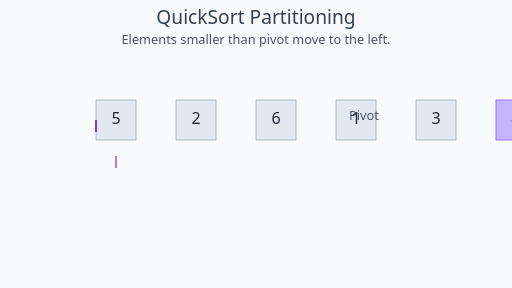
t = 0.00 s
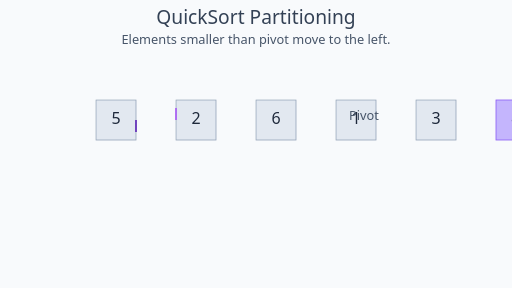
t = 1.80 s
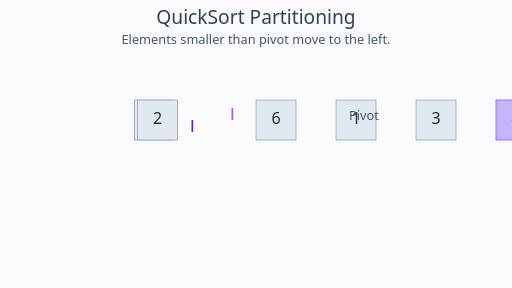
t = 3.30 s
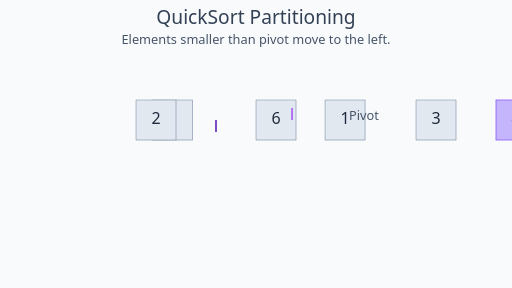
t = 4.95 s
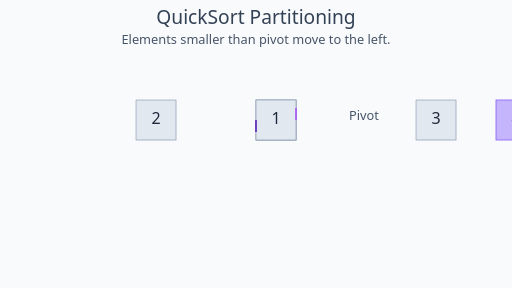
t = 6.60 s
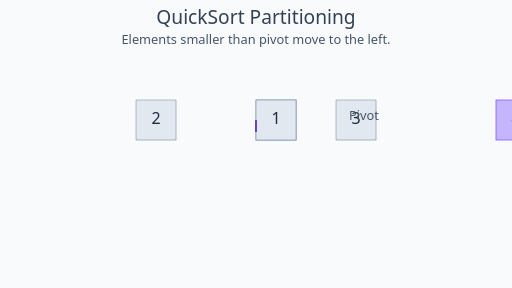
t = 8.40 s

The animated SVG that drew these frames (rendered in a browser with its animation timeline set to each time). Animation: 3 CSS @keyframes rules; frames cover the first 8.40 s, repeats indefinitely.

<svg viewBox="0 0 640 360" width="640" height="360" xmlns="http://www.w3.org/2000/svg">
    <title>QuickSort Partitioning</title>
    <desc>Animation of the partitioning step in the QuickSort algorithm, with the last element as the pivot.</desc>
    <style>
        .bg { fill: #f8fafc; }
        .box { stroke: #94a3b8; stroke-width: 1; fill: #e2e8f0; }
        .pivot-box { fill: #c4b5fd; stroke: #8b5cf6; }
        .i-pointer, .j-pointer { font-family: system-ui, sans-serif; font-size: 16px; text-anchor: middle; fill: #5b21b6; opacity: 0; }
        .text { font-family: system-ui, sans-serif; font-size: 20px; text-anchor: middle; dominant-baseline: middle; fill: #1e293b; }
        .title { font-family: system-ui, sans-serif; font-size: 24px; text-anchor: middle; fill: #334155; }
        .desc-text { font-family: system-ui, sans-serif; font-size: 16px; text-anchor: middle; fill: #475569; }

        .element { transition: transform 0.5s; }

        /* Animation Setup */
        .elem-5 { animation: elem-5-anim 12s infinite; }
        .elem-2 { animation: elem-2-anim 12s infinite; }
        .elem-6 { animation: elem-6-anim 12s infinite; }
        .elem-1 { animation: elem-1-anim 12s infinite; }
        .elem-4 { animation: elem-4-anim 12s infinite; } /* Pivot */
        .elem-3 { animation: elem-3-anim 12s infinite; }

        /* Pointers */
        #i-ptr { animation: i-ptr-anim 12s infinite; }
        #j-ptr { animation: j-ptr-anim 12s infinite; }

        @keyframes i-ptr-anim {
            0%, 5% { opacity: 1; transform: translateX(0px); } /* at start */
            15% { opacity: 1; transform: translateX(50px); } /* i finds 5 > 4, waits */
            25% { opacity: 1; transform: translateX(100px); } /* swap with 2, i moves */
            35%, 45% { opacity: 1; transform: translateX(150px); } /* i finds 6 > 4, waits */
            55% { opacity: 1; transform: translateX(200px); } /* swap with 1, i moves */
            65%, 75% { opacity: 1; transform: translateX(200px); } /* i points at 6 (now at pos 4), waits */
            85% { opacity: 1; transform: translateX(250px); } /* final swap with pivot, i moves */
            90%, 100% { opacity: 0; }
        }

        @keyframes j-ptr-anim {
            5% { opacity: 1; transform: translateX(50px); } /* j starts at 5 */
            15% { opacity: 1; transform: translateX(100px); } /* j at 2, swap happens */
            25% { opacity: 1; transform: translateX(150px); } /* j at 6 */
            35% { opacity: 1; transform: translateX(200px); } /* j at 1, swap happens */
            45%, 55% { opacity: 1; transform: translateX(250px); } /* j at pivot, loop ends */
            60%, 100% { opacity: 0; }
        }
        
        /* Element movements based on swaps */
        /* Initial: [5, 2, 6, 1, 3] | Pivot: 4 */
        /* After j=2 (swap 5,2): [2, 5, 6, 1, 3] */
        /* After j=1 (swap 5,1): [2, 1, 6, 5, 3] */
        /* After j=3 (swap 6,3): [2, 1, 3, 5, 6] */
        /* Final (swap 6,4):   [2, 1, 3, 4, 5, 6] -> conceptually */
        
        @keyframes elem-5-anim {
            0%, 20% { transform: translateX(0px); }
            30%, 40% { transform: translateX(50px); } /* swapped with 2 */
            50%, 100% { transform: translateX(200px); } /* swapped with 1, then stays */
        }
        @keyframes elem-2-anim {
            0%, 20% { transform: translateX(50px); }
            30%, 100% { transform: translateX(0px); } /* swapped with 5 */
        }
        @keyframes elem-6-anim {
            0%, 40% { transform: translateX(100px); }
            50%, 80% { transform: translateX(100px); } /* stays after first swap round */
            90%, 100% { transform: translateX(250px); } /* swapped with 3, then pivot */
        }
        @keyframes elem-1-anim {
            0%, 40% { transform: translateX(150px); }
            50%, 100% { transform: translateX(50px); } /* swapped with 5 */
        }
        @keyframes elem-3-anim {
            0%, 60% { transform: translateX(200px); }
            70%, 80% { transform: translateX(100px); }
            90%, 100% { transform: translateX(100px); }
        }
        @keyframes elem-4-anim { /* Pivot */
            0%, 80% { transform: translateX(250px); }
            90%, 100% { transform: translateX(150px); } /* final swap */
        }

    </style>
    <rect width="640" height="360" class="bg" />
    <text x="320" y="30" class="title">QuickSort Partitioning</text>
    <text x="320" y="55" class="desc-text">Elements smaller than pivot move to the left.</text>

    <g transform="translate(120, 150)">
        <!-- Array Elements -->
        <g class="element elem-5"><rect x="0" y="-25" width="50" height="50" class="box" /><text x="25" y="0" class="text">5</text></g>
        <g class="element elem-2"><rect x="50" y="-25" width="50" height="50" class="box" /><text x="75" y="0" class="text">2</text></g>
        <g class="element elem-6"><rect x="100" y="-25" width="50" height="50" class="box" /><text x="125" y="0" class="text">6</text></g>
        <g class="element elem-1"><rect x="150" y="-25" width="50" height="50" class="box" /><text x="175" y="0" class="text">1</text></g>
        <g class="element elem-3"><rect x="200" y="-25" width="50" height="50" class="box" /><text x="225" y="0" class="text">3</text></g>
        
        <!-- Pivot -->
        <g class="element elem-4"><rect x="250" y="-25" width="50" height="50" class="pivot-box" /><text x="275" y="0" class="text">4</text></g>

        <!-- Pointers -->
        <g id="i-ptr" transform="translate(25, -50)">
            <text class="i-pointer">i</text>
            <path d="M 0 0 L 0 15" stroke="#5b21b6" stroke-width="2"/>
        </g>
        <g id="j-ptr" transform="translate(25, 60)">
            <path d="M 0 0 L 0 -15" stroke="#a855f7" stroke-width="2"/>
            <text class="j-pointer" y="15" style="fill: #a855f7;">j</text>
        </g>
        <text x="335" y="0" class="desc-text">Pivot</text>
    </g>
</svg>
